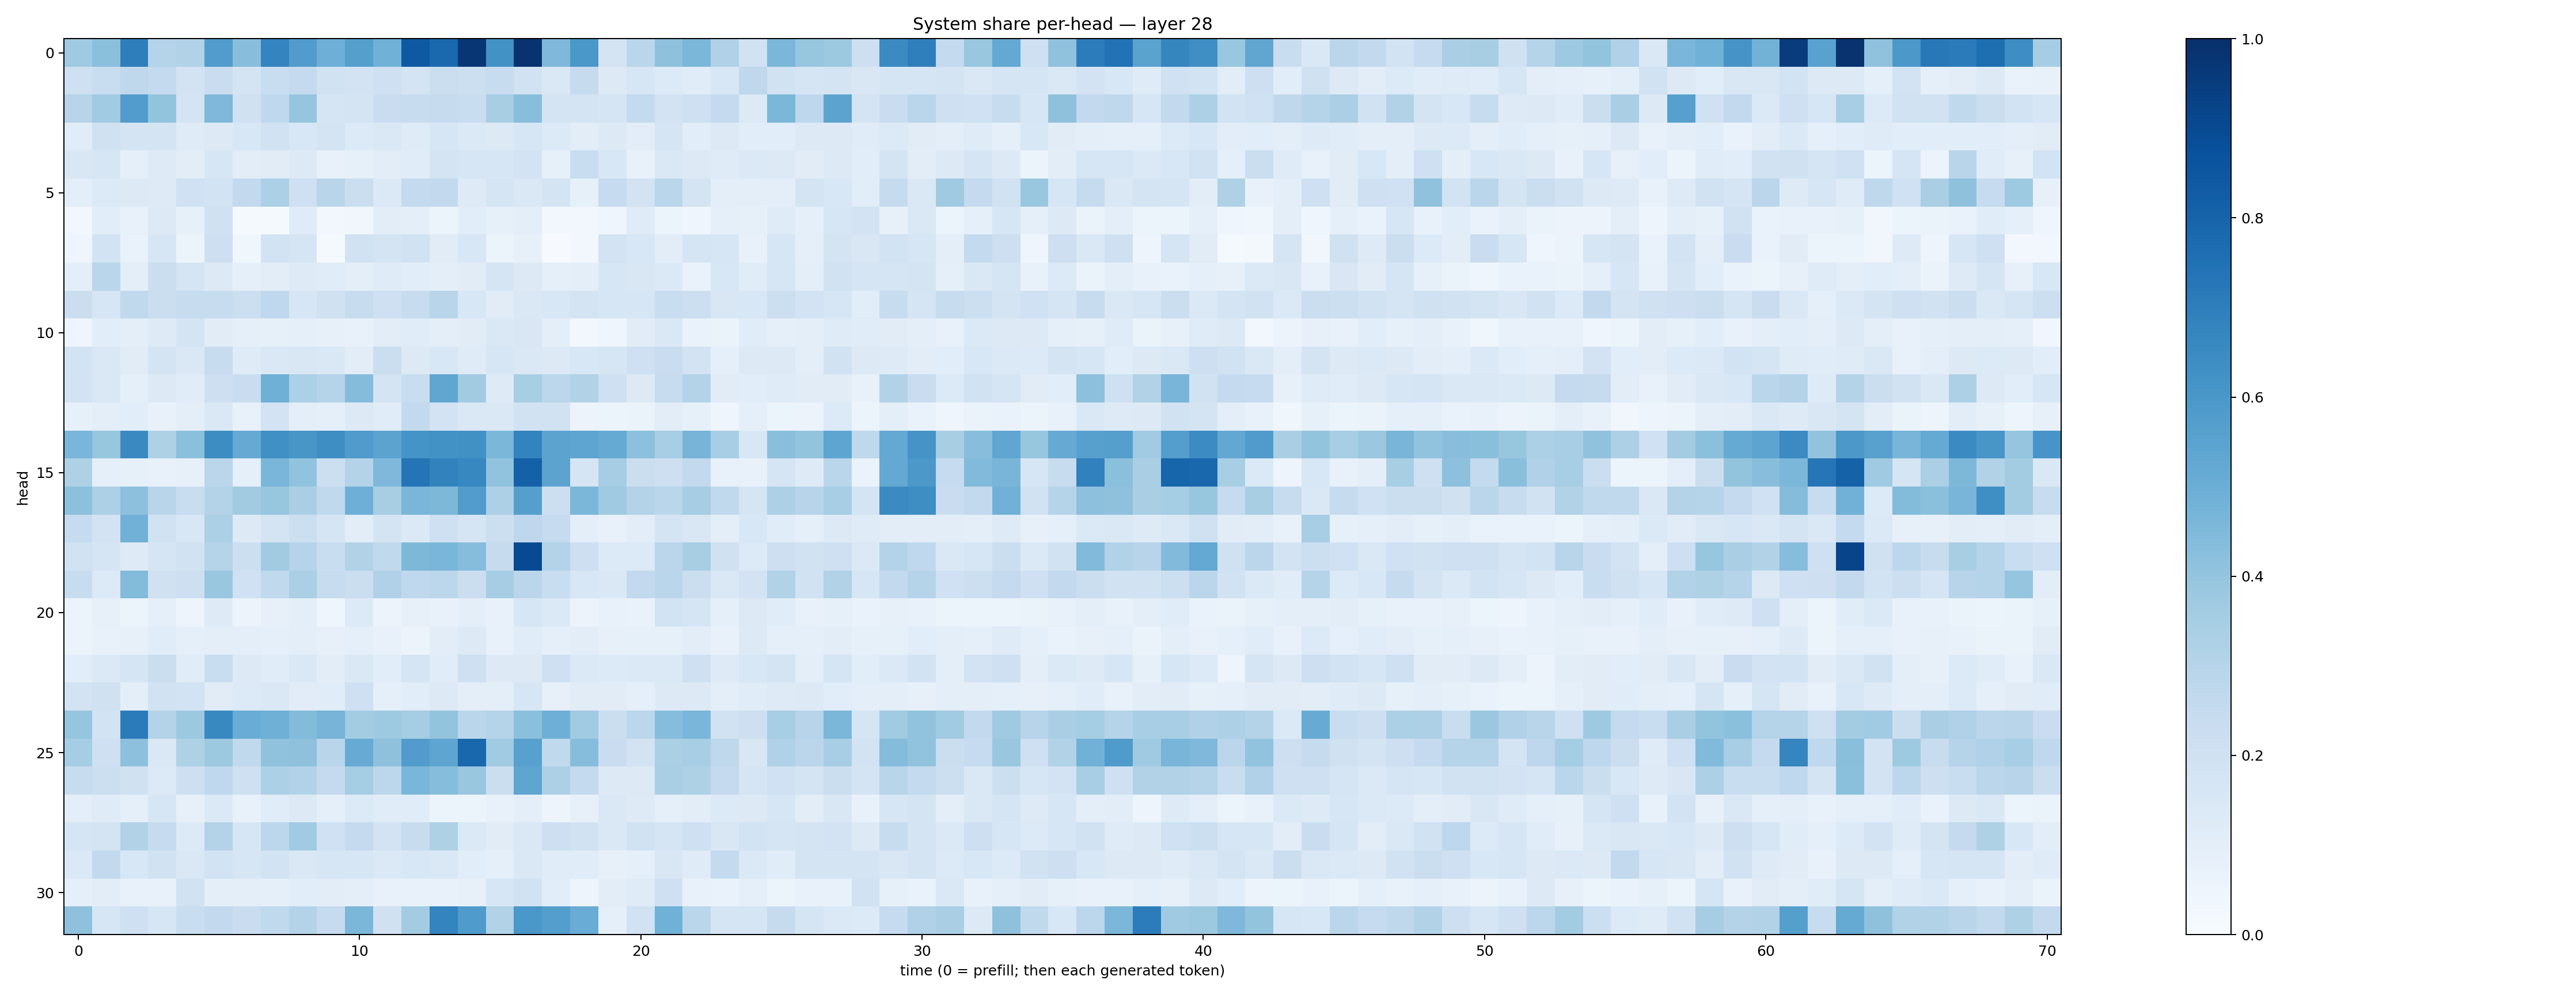

Source data for this figure (header and first rows):
0.36772117, 0.41826355, 0.69807863, 0.3024977, 0.30875328, 0.5776723, 0.42694005, 0.67288667, 0.57651544, 0.49545628, 0.56372166, 0.48826542, 0.84048057, 0.7790413, 0.9763459, 0.62249243, 0.98539406, 0.45076856, 0.6004407, 0.17838183, 0.28546003, 0.41116378, 0.45876232, 0.31757545
0.2072, 0.2332, 0.2731, 0.2564, 0.1801, 0.2279, 0.1765, 0.2308, 0.251, 0.1906, 0.1798, 0.2033, 0.1766, 0.2232, 0.2158, 0.2346, 0.1891, 0.1452, 0.244, 0.1305, 0.1577, 0.1334, 0.1163, 0.1551
0.2955, 0.3662, 0.5772, 0.3991, 0.1784, 0.4518, 0.1958, 0.2662, 0.3954, 0.1698, 0.1746, 0.23, 0.2368, 0.2445, 0.2343, 0.3409, 0.4274, 0.178, 0.1784, 0.1651, 0.2556, 0.1806, 0.2073, 0.2515
0.1158, 0.1975, 0.1788, 0.1791, 0.1206, 0.1303, 0.156, 0.194, 0.1538, 0.1743, 0.1348, 0.146, 0.1194, 0.1633, 0.1391, 0.1318, 0.1593, 0.1357, 0.1026, 0.1279, 0.1032, 0.1668, 0.1079, 0.1272
0.1488, 0.1611, 0.08885, 0.1223, 0.1034, 0.1582, 0.1024, 0.1109, 0.1273, 0.07493, 0.08325, 0.1048, 0.1163, 0.1736, 0.1637, 0.1604, 0.1802, 0.08258, 0.2316, 0.1526, 0.07612, 0.1428, 0.1281, 0.1206
0.09882, 0.1364, 0.1303, 0.124, 0.203, 0.1867, 0.2617, 0.3303, 0.2049, 0.2901, 0.2256, 0.1393, 0.2545, 0.2593, 0.1211, 0.1716, 0.1462, 0.1766, 0.08343, 0.2479, 0.1797, 0.2874, 0.1746, 0.1015
0.02836, 0.1059, 0.0759, 0.1282, 0.08253, 0.1957, 0.01474, 0.0125, 0.1198, 0.02882, 0.03465, 0.1034, 0.09909, 0.05915, 0.1078, 0.08519, 0.09911, 0.02861, 0.02888, 0.04034, 0.1182, 0.05332, 0.04641, 0.09205
0.04557, 0.186, 0.06701, 0.1634, 0.05345, 0.211, 0.03521, 0.1837, 0.1662, 0.01533, 0.1946, 0.172, 0.1908, 0.1129, 0.1533, 0.0605, 0.07849, 0.00646, 0.02377, 0.1805, 0.1556, 0.1027, 0.1649, 0.1567
0.09549, 0.287, 0.09815, 0.2198, 0.1682, 0.1259, 0.08682, 0.104, 0.1212, 0.1134, 0.09382, 0.1172, 0.1064, 0.09413, 0.1099, 0.1647, 0.1279, 0.08891, 0.09609, 0.1576, 0.1496, 0.1389, 0.0688, 0.1549
0.2256, 0.1625, 0.2628, 0.2226, 0.2414, 0.2347, 0.2156, 0.2661, 0.1572, 0.1958, 0.238, 0.2043, 0.2406, 0.2898, 0.1557, 0.113, 0.1406, 0.1555, 0.1791, 0.1619, 0.1578, 0.2329, 0.218, 0.1485
0.04055, 0.107, 0.0998, 0.1215, 0.1733, 0.1102, 0.08951, 0.08303, 0.08635, 0.07974, 0.07781, 0.102, 0.1166, 0.09579, 0.1103, 0.1479, 0.1517, 0.09564, 0.02705, 0.04659, 0.1112, 0.1433, 0.0681, 0.06443
0.1863, 0.1414, 0.1104, 0.175, 0.1473, 0.2388, 0.1191, 0.1453, 0.1518, 0.1417, 0.103, 0.2229, 0.1256, 0.1562, 0.1194, 0.1623, 0.1425, 0.1321, 0.1533, 0.1629, 0.2065, 0.2278, 0.1827, 0.08672
0.1832, 0.145, 0.09076, 0.126, 0.1154, 0.2117, 0.2302, 0.492, 0.331, 0.3009, 0.4374, 0.1745, 0.2329, 0.5338, 0.3625, 0.123, 0.3403, 0.2793, 0.3126, 0.2063, 0.1327, 0.2386, 0.3076, 0.1126
0.08239, 0.1015, 0.1092, 0.07485, 0.0962, 0.1465, 0.07423, 0.1801, 0.09543, 0.09014, 0.1306, 0.1139, 0.2602, 0.1812, 0.1444, 0.1431, 0.1878, 0.1886, 0.05782, 0.06161, 0.06367, 0.1044, 0.08484, 0.04655
0.4625, 0.3912, 0.6539, 0.3232, 0.421, 0.6434, 0.5126, 0.6308, 0.6033, 0.6405, 0.5791, 0.543, 0.6136, 0.6233, 0.6287, 0.4576, 0.6772, 0.5461, 0.5378, 0.5186, 0.4144, 0.3473, 0.4711, 0.3453
0.3236, 0.09108, 0.08454, 0.07265, 0.07946, 0.2847, 0.09115, 0.4627, 0.4049, 0.2185, 0.3066, 0.4496, 0.7374, 0.6835, 0.667, 0.4049, 0.8101, 0.5432, 0.1676, 0.3509, 0.2255, 0.2111, 0.2583, 0.07332
0.4149, 0.3252, 0.4174, 0.2928, 0.2314, 0.307, 0.3616, 0.3931, 0.3396, 0.2652, 0.496, 0.3422, 0.4643, 0.4541, 0.5755, 0.3246, 0.5651, 0.218, 0.4609, 0.3687, 0.3057, 0.2884, 0.3512, 0.2633
0.248, 0.1817, 0.4817, 0.1882, 0.1525, 0.3314, 0.1318, 0.1724, 0.2163, 0.1682, 0.1037, 0.1741, 0.1401, 0.2086, 0.1656, 0.2187, 0.2749, 0.249, 0.09895, 0.07567, 0.1018, 0.1732, 0.1504, 0.09889
0.1928, 0.1694, 0.1217, 0.1681, 0.1937, 0.3042, 0.2156, 0.3594, 0.3037, 0.2342, 0.312, 0.2637, 0.4539, 0.463, 0.4302, 0.2448, 0.8998, 0.3085, 0.2115, 0.1352, 0.1335, 0.2826, 0.3427, 0.197
0.2346, 0.1366, 0.4394, 0.1959, 0.2145, 0.3848, 0.2005, 0.2654, 0.3345, 0.2376, 0.2241, 0.3166, 0.2659, 0.281, 0.2191, 0.3515, 0.283, 0.2313, 0.1542, 0.1447, 0.2617, 0.2869, 0.2193, 0.1422
0.06058, 0.07853, 0.0593, 0.09101, 0.04954, 0.123, 0.05495, 0.0793, 0.09733, 0.04401, 0.1359, 0.05833, 0.07955, 0.07759, 0.09865, 0.07071, 0.157, 0.1387, 0.0583, 0.07121, 0.0688, 0.1847, 0.1656, 0.09201
0.05364, 0.07646, 0.0807, 0.1137, 0.08792, 0.09775, 0.09767, 0.08994, 0.0983, 0.08031, 0.08831, 0.0781, 0.05778, 0.1025, 0.1266, 0.07197, 0.1143, 0.09015, 0.1031, 0.07975, 0.08387, 0.08522, 0.1035, 0.07346
0.1088, 0.1377, 0.1688, 0.2188, 0.1156, 0.2321, 0.127, 0.1161, 0.1454, 0.103, 0.1447, 0.1071, 0.1646, 0.1158, 0.2053, 0.1283, 0.1255, 0.2094, 0.1375, 0.1359, 0.1399, 0.1395, 0.2094, 0.1247
0.1827, 0.196, 0.09449, 0.1878, 0.1867, 0.1111, 0.136, 0.1432, 0.112, 0.1134, 0.21, 0.09331, 0.1085, 0.132, 0.09732, 0.09747, 0.1594, 0.07965, 0.1099, 0.1095, 0.09312, 0.1272, 0.1274, 0.09698
0.3976, 0.1864, 0.7082, 0.3067, 0.3767, 0.659, 0.5065, 0.4896, 0.4396, 0.471, 0.3592, 0.3737, 0.3525, 0.3985, 0.2863, 0.3023, 0.4212, 0.4945, 0.3643, 0.2244, 0.2807, 0.4314, 0.4639, 0.1936
0.352, 0.208, 0.4145, 0.1477, 0.3213, 0.3784, 0.263, 0.4088, 0.4131, 0.2896, 0.5093, 0.4138, 0.5758, 0.539, 0.7859, 0.3644, 0.5554, 0.2624, 0.4331, 0.2292, 0.1808, 0.3341, 0.3448, 0.2698
0.2416, 0.2156, 0.1977, 0.1339, 0.2144, 0.2659, 0.205, 0.3288, 0.3086, 0.251, 0.3534, 0.2791, 0.4639, 0.4306, 0.3862, 0.2231, 0.5376, 0.3243, 0.2559, 0.1285, 0.1254, 0.3374, 0.3212, 0.2529
0.09438, 0.119, 0.08835, 0.1593, 0.08141, 0.1386, 0.07409, 0.1153, 0.1319, 0.09227, 0.1343, 0.1157, 0.1171, 0.05111, 0.0609, 0.07781, 0.09989, 0.04749, 0.07815, 0.1437, 0.1225, 0.09337, 0.1022, 0.134
0.1704, 0.1781, 0.3117, 0.249, 0.1356, 0.3063, 0.1581, 0.2797, 0.3645, 0.1999, 0.2537, 0.1834, 0.2347, 0.3226, 0.1367, 0.1098, 0.144, 0.213, 0.1902, 0.1457, 0.1938, 0.1647, 0.2032, 0.1499
0.1399, 0.2612, 0.1544, 0.193, 0.1424, 0.1846, 0.1609, 0.1842, 0.1463, 0.1607, 0.1627, 0.1372, 0.156, 0.1451, 0.1089, 0.09073, 0.1467, 0.1157, 0.114, 0.07949, 0.09138, 0.1508, 0.1182, 0.2568
0.09163, 0.1021, 0.07483, 0.07716, 0.1939, 0.1015, 0.09847, 0.08704, 0.1075, 0.1035, 0.09903, 0.07259, 0.07134, 0.07363, 0.08079, 0.1585, 0.1887, 0.1088, 0.05008, 0.1034, 0.1181, 0.2039, 0.07593, 0.06775
0.4108, 0.1603, 0.2074, 0.1578, 0.2307, 0.2608, 0.2302, 0.264, 0.3076, 0.2496, 0.4601, 0.1967, 0.3585, 0.6738, 0.5832, 0.3112, 0.6001, 0.5694, 0.5053, 0.0918, 0.1895, 0.4876, 0.2863, 0.1702
